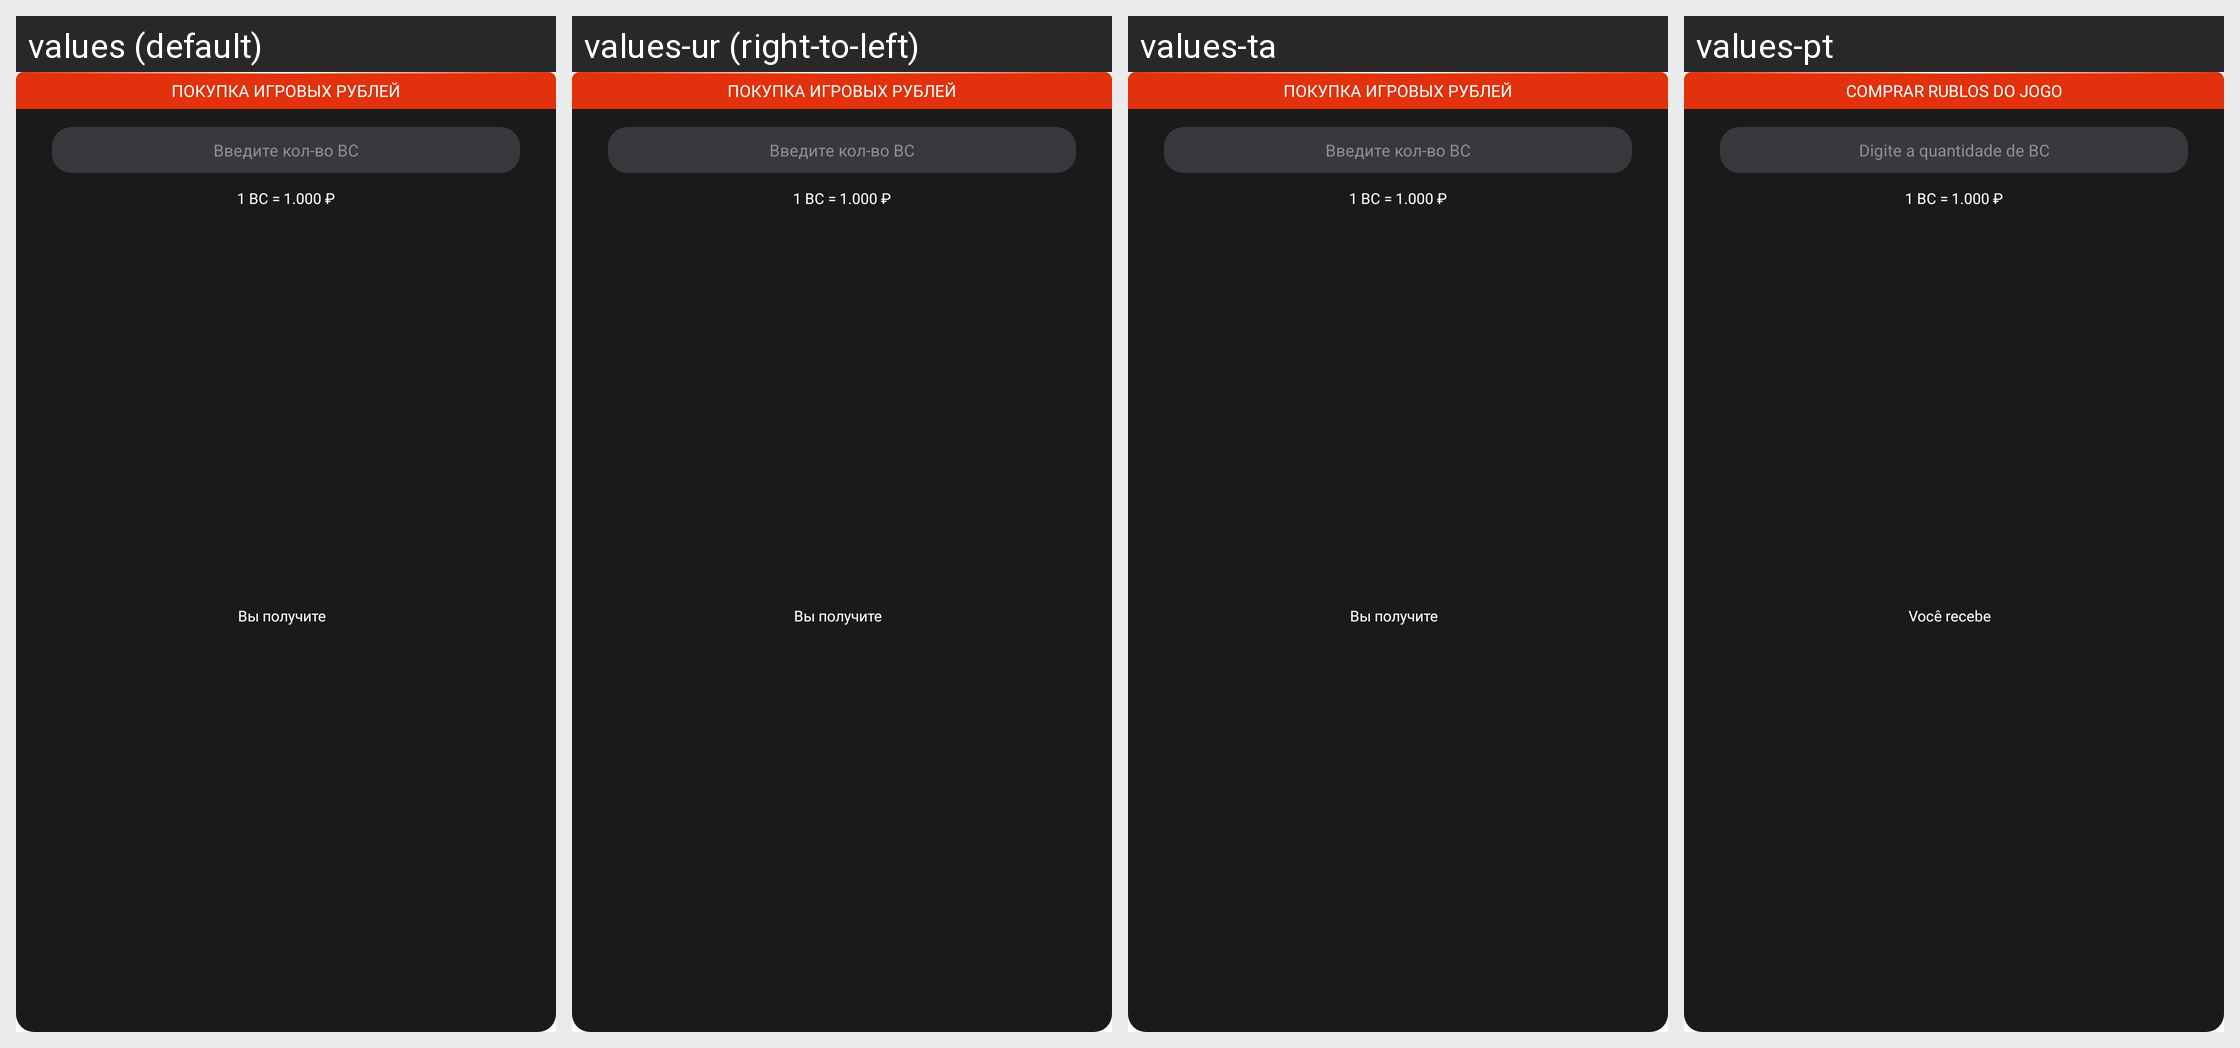

Strings drawn on this Android screen and how each of the app's shown locales translates them:
Android screen res/layout/donate_dialog_input.xml rendered under 4 locales, left to right: values (default), values-ur (right-to-left), values-ta, values-pt. Device: Nexus 5 (rendered at 1080×1920; each locale shown at half size, 540×960, under a caption strip naming it); theme AppTheme.NoActionBar.
Other locales in the repository, not shown: values-af, values-am, values-ar, values-as, values-az, values-be, values-bg, values-bn, values-bs, values-ca, values-cs, values-da, values-de, values-el, values-en, values-en-rCA, values-en-rGB, values-en-rIN, values-en-rXC, values-es, values-es-rUS, values-et, values-eu, values-fa, values-fi, values-fr, values-fr-rCA, values-gl, values-gu, values-hi, values-hr, values-hu, values-hy, values-in, values-is, values-it, values-iw, values-ja, values-ka, values-kk, values-km, values-kn, values-ko, values-ky, values-lo, values-lt, values-lv, values-mk, values-ml, values-mn, values-mr, values-ms, values-my, values-nb, values-ne, values-nl, values-or, values-pa, values-pl, values-pt-rBR, values-pt-rPT, values-ro, values-ru, values-si, values-sk, values-sl, values-sq, values-sr, values-sv, values-sw, values-te, values-th, values-tl, values-tr, values-uk, values-uz, values-vi, values-zh-rCN, values-zh-rHK, values-zh-rTW, values-zu.
Strings drawn on this screen, with the default value and each locale's value (text and hints the layout hard-codes, and strings that could not be matched under every locale, appear in the picture but are not listed):

donate_dialog_title
  values: Покупка игровых рублей
  values-ur: Покупка игровых рублей  [not translated; the default value is used]
  values-ta: Покупка игровых рублей  [not translated; the default value is used]
  values-pt: Comprar rublos do jogo

donate_dialog_bc_hint
  values: Введите кол-во BC
  values-ur: Введите кол-во BC  [not translated; the default value is used]
  values-ta: Введите кол-во BC  [not translated; the default value is used]
  values-pt: Digite a quantidade de BC

donate_dialog_bc_transformation
  values: 1 BC = 1.000 ₽
  values-ur: 1 BC = 1.000 ₽  [not translated; the default value is used]
  values-ta: 1 BC = 1.000 ₽  [not translated; the default value is used]
  values-pt: 1 BC = 1.000 ₽

donate_dialog_input_you_get
  values: Вы получите
  values-ur: Вы получите  [not translated; the default value is used]
  values-ta: Вы получите  [not translated; the default value is used]
  values-pt: Você recebe
